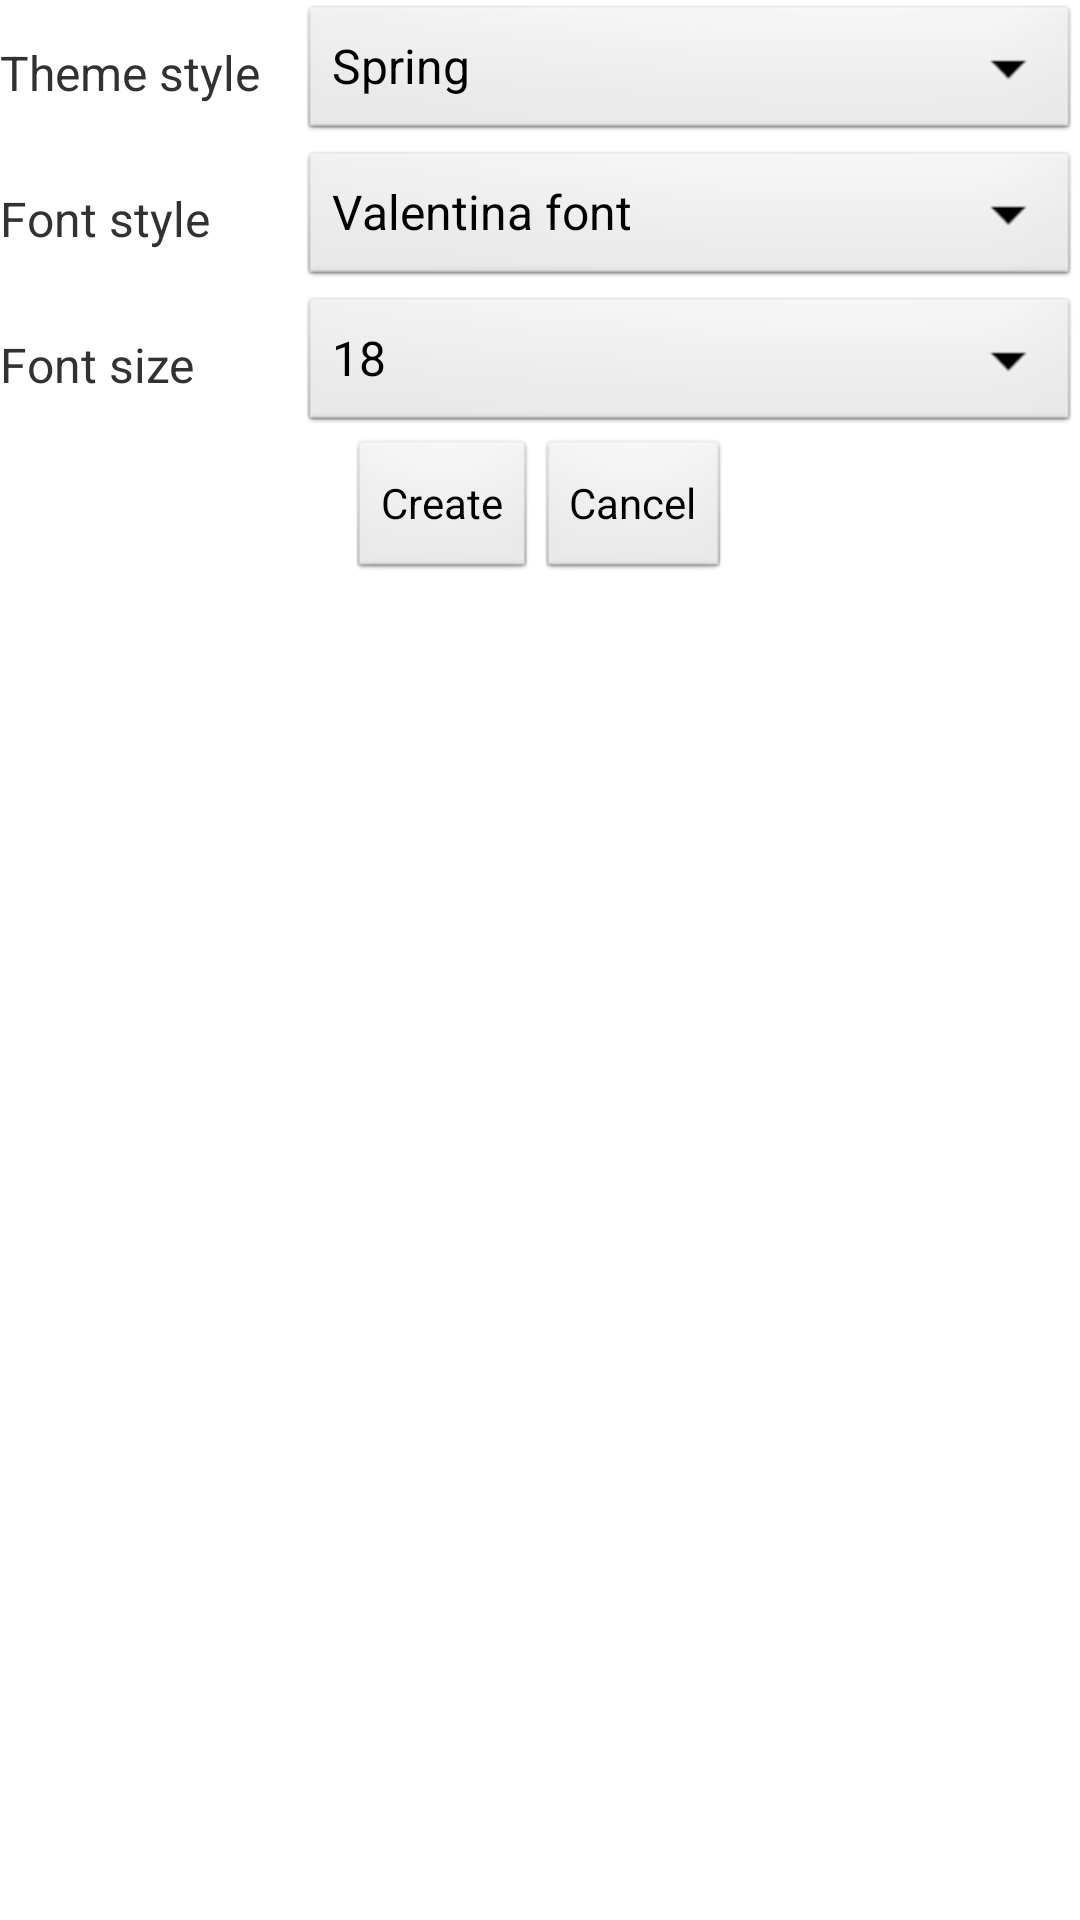

Write the Android layout XML for this screen, with the resource values it uses.
<!-- AndroidManifest.xml: application theme AppTheme -->
<!-- res/layout/choosethemedialog.xml -->
<?xml version="1.0" encoding="utf-8"?>
<LinearLayout
    xmlns:android="http://schemas.android.com/apk/res/android"
    android:id="@+id/layout" 
    android:layout_width="fill_parent"
    android:layout_height="wrap_content"
    android:orientation="vertical">
 	<LinearLayout
        android:layout_width="fill_parent"
        android:layout_height="wrap_content"
        android:gravity="center"
        android:orientation="horizontal" >
        <TextView android:id="@+id/lb1"
	        android:layout_width="100dp"
	        android:layout_height="wrap_content"
	        android:text="Theme style"
	        android:textSize="16dp"/>
	    <Spinner
	        android:id="@+id/ChooseTheme"
	        android:layout_width="match_parent"
	        android:layout_height="wrap_content"
	        android:entries="@array/themestyle"
	        android:prompt="@array/themestyle" />
    </LinearLayout>

 	<LinearLayout
        android:layout_width="fill_parent"
        android:layout_height="wrap_content"
        android:gravity="center"
        android:orientation="horizontal" >
        <TextView android:id="@+id/lb2"
	        android:layout_width="100dp"
	        android:layout_height="wrap_content"
	        android:text="Font style"
	        android:textSize="16dp"/>
    <Spinner
        android:id="@+id/ChooseFont"
        android:layout_width="match_parent"
        android:layout_height="wrap_content"
        android:entries="@array/fontstyle"
        android:prompt="@array/fontstyle" />
    </LinearLayout>
    <LinearLayout
        android:layout_width="fill_parent"
        android:layout_height="wrap_content"
        android:gravity="center"
        android:orientation="horizontal" >
        <TextView android:id="@+id/lb3"
	        android:layout_width="100dp"
	        android:layout_height="wrap_content"
	        android:text="Font size"
	        android:textSize="16dp"/>
    <Spinner
        android:id="@+id/ChooseSize"
        android:layout_width="match_parent"
        android:layout_height="wrap_content"
        android:entries="@array/fontsize"
        android:prompt="@array/fontsize" />
</LinearLayout>
    <LinearLayout
        android:layout_width="fill_parent"
        android:layout_height="wrap_content"
        android:gravity="center"
        android:orientation="horizontal" >

    <Button
        android:id="@+id/btnCreate"
        android:layout_width="wrap_content"
        android:layout_height="wrap_content"
        android:text="Create" />
      <Button
        android:id="@+id/btnCancel1"
        android:layout_width="wrap_content"
        android:layout_height="wrap_content"
        android:text="Cancel" />
    </LinearLayout>
  

    </LinearLayout>
<!-- resources referenced by this layout -->
<resources>
  <string-array name="fontsize">
          <item>18</item>
          <item>20</item>
          <item>22</item>
      </string-array>
  <string-array name="fontstyle">
          <item>Valentina font</item>
          <item>Optima font</item>
          <item>Caviar Dreams font</item>
      </string-array>
  <string-array name="themestyle">
          <item>Spring</item>
          <item>Summer</item>
          <item>Autumn</item>
          <item>Winter</item>
      </string-array>
  <style name="AppTheme" parent="AppBaseTheme">
     		<item name="android:actionBarStyle">@style/ActionBar</item>
      </style>
  <style name="AppBaseTheme" parent="android:Theme.Light">
      </style>
  <style name="ActionBar" parent="android:Widget.Holo.Light.ActionBar.Solid.Inverse">
      <item name="android:background">#e0e0e0</item>    
  	</style>
</resources>
